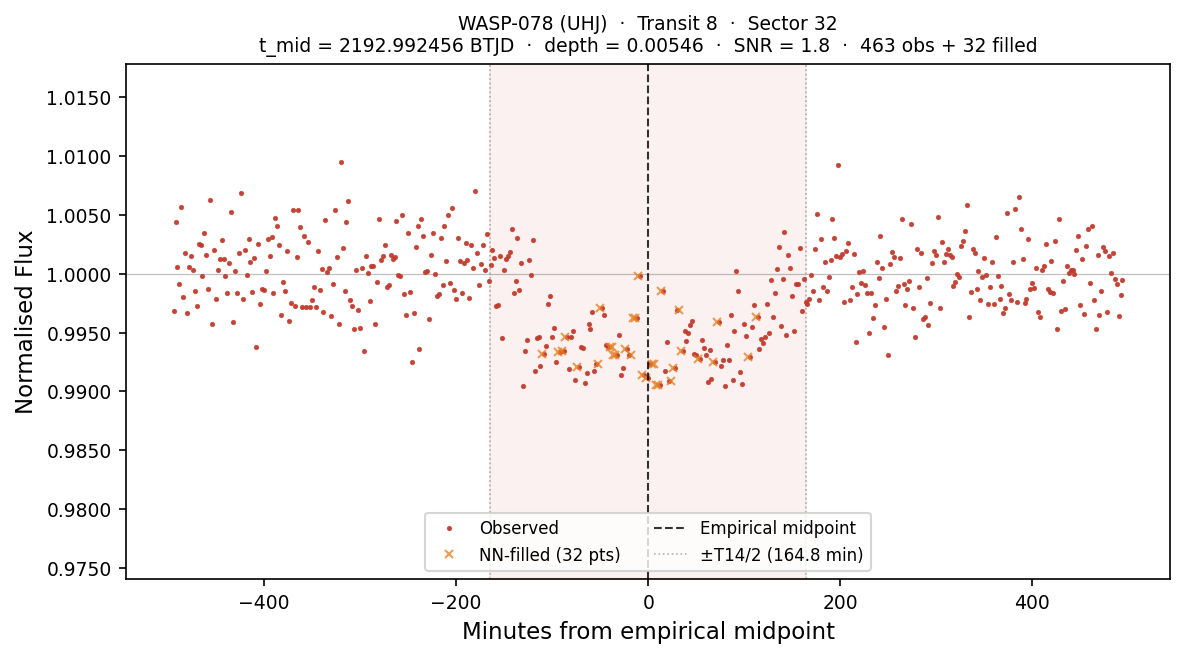

The table this chart was drawn from, first rows:
# planet:           WASP-078
# kind:             UHJ
# sector:           32
# transit_num:      8
# t_mid_btjd:       2192.99245621
# T14_days:         0.228875
# T14_hours:        5.4930
# depth_frac:       0.005456
# snr:              1.83
# method:           SCAN+PAR+nudge(SNR=1…
# n_points_total:   495
# n_points_real:    463
# n_points_filled:  32
# interpolated:     1=NN-filled from nea…, 0=observed
# window_lo_btjd:   2192.64914307
# window_hi_btjd:   2193.33576936
time_btjd, time_min_from_mid, flux, interpolated
2193, -494.2, 0.9969, 0
2193, -492.2, 1.004, 0
2193, -490.2, 1.001, 0
2193, -488.2, 0.9991, 0
2193, -486.2, 1.006, 0
2193, -484.2, 0.998, 0
2193, -482.2, 1.002, 0
2193, -480.2, 0.9967, 0
2193, -478.2, 1.001, 0
2193, -476.2, 1.002, 0
2193, -474.2, 1, 0
2193, -472.2, 0.9986, 0
2193, -470.2, 0.9973, 0
2193, -468.2, 1.003, 0
2193, -466.2, 1.002, 0
2193, -464.2, 0.9998, 0
2193, -462.2, 1.003, 0
2193, -460.2, 1.002, 0
2193, -458.2, 0.9987, 0
2193, -456.2, 1.006, 0
2193, -454.2, 0.9957, 0
2193, -452.2, 1.002, 0
2193, -450.2, 0.9979, 0
2193, -448.2, 1, 0
2193, -446.2, 1.001, 0
2193, -444.2, 1.003, 0
2193, -442.2, 1.001, 0
2193, -440.2, 0.9998, 0
2193, -438.2, 0.9983, 0
2193, -436.2, 1.001, 0
2193, -434.2, 1.005, 0
2193, -432.2, 0.9959, 0
2193, -430.2, 1, 0
2193, -428.2, 0.9984, 0
2193, -426.2, 1.002, 0
2193, -424.2, 1.007, 0
2193, -422.2, 0.9979, 0
2193, -420.2, 1.002, 0
2193, -418.2, 0.9999, 0
2193, -416.2, 1.003, 0
2193, -414.2, 1.001, 0
2193, -412.2, 0.9985, 0
2193, -410.2, 1.001, 0
2193, -408.2, 0.9938, 0
... 451 more rows
